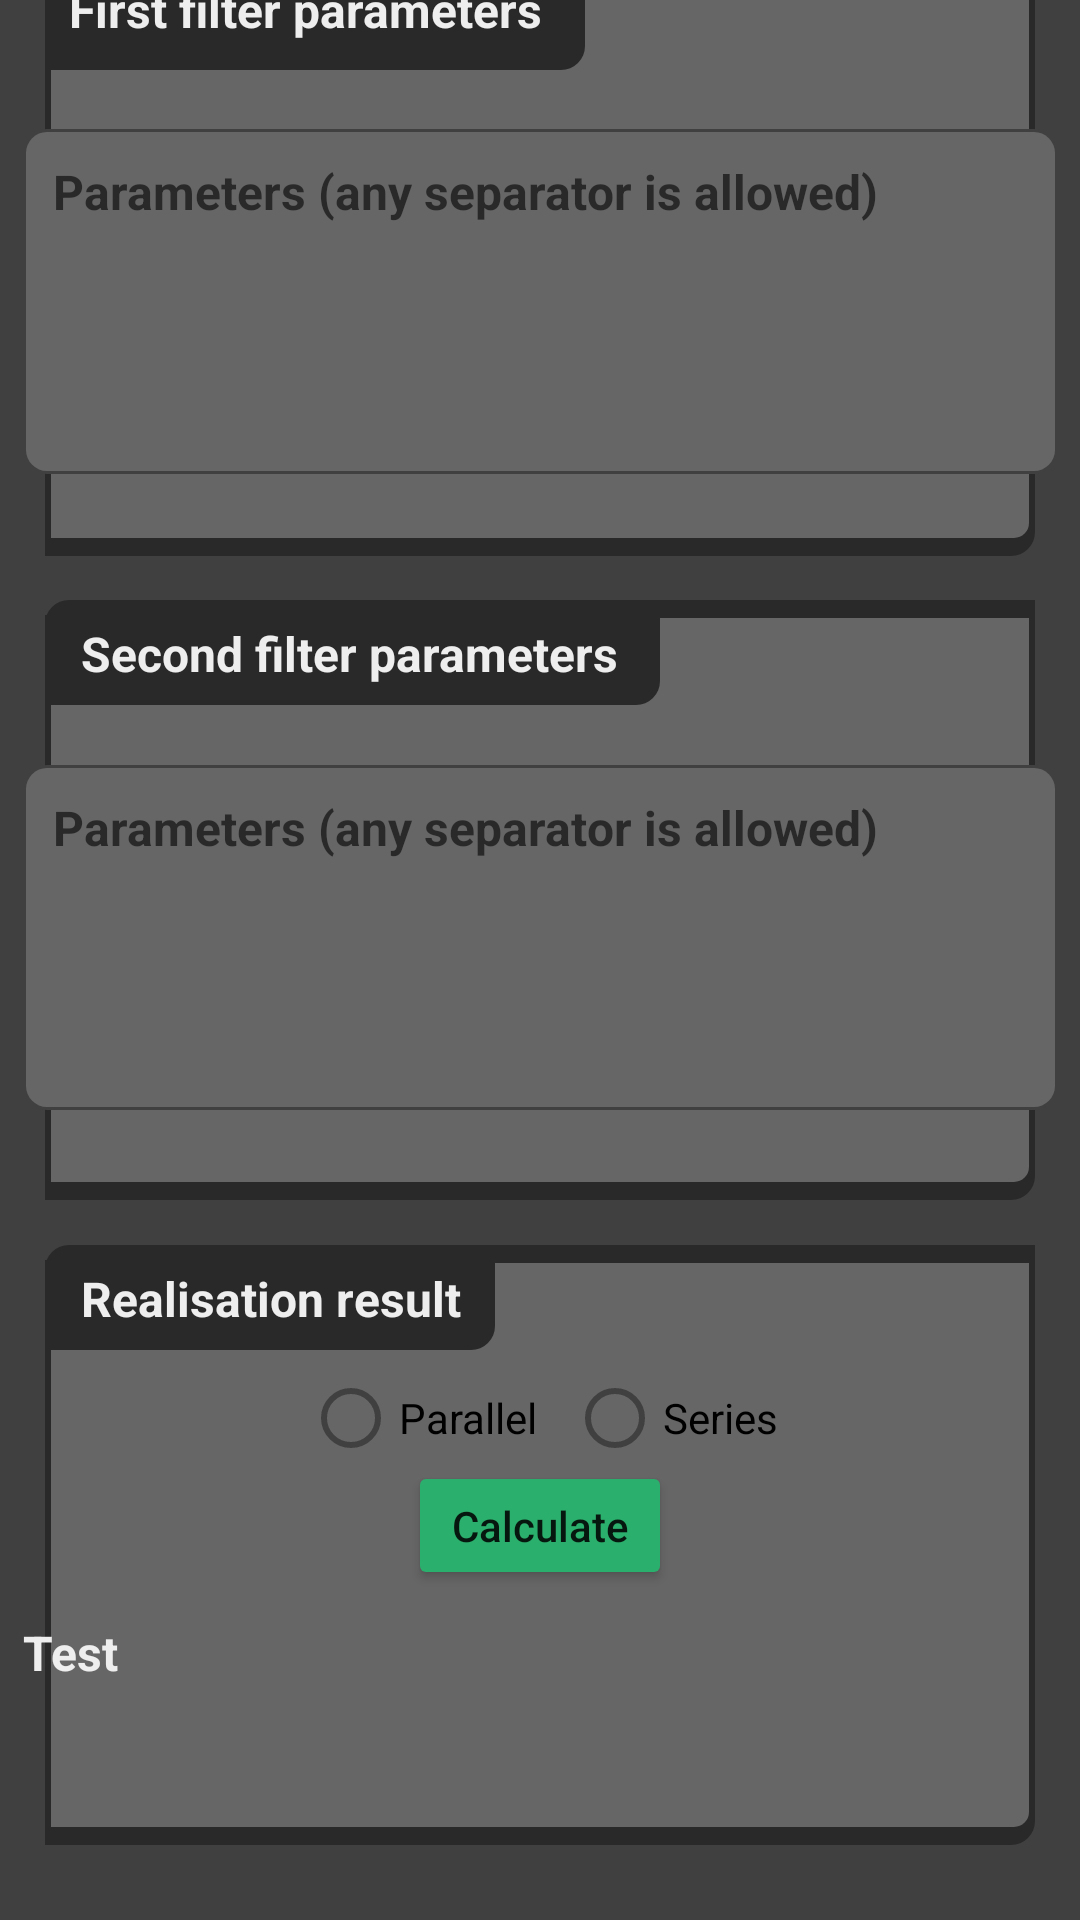

This screen was rendered from an Android layout file. Write that file and the resources it references.
<!-- AndroidManifest.xml: application theme Theme.ElectronicsPocketTools -->
<!-- res/layout/fragment_digital_filters.xml -->
<?xml version="1.0" encoding="utf-8"?>
<androidx.constraintlayout.widget.ConstraintLayout xmlns:android="http://schemas.android.com/apk/res/android"
    xmlns:tools="http://schemas.android.com/tools"
    android:layout_width="match_parent"
    android:layout_height="match_parent"
    xmlns:app="http://schemas.android.com/apk/res-auto"
    tools:context=".DigitalFilters"
    android:background="@color/backgroundFragment"
    android:focusable="true"
    android:focusableInTouchMode="true">

    <TextView
        android:id="@+id/TvMainTitle"
        android:layout_width="@dimen/ContainerMainTitleWidth"
        android:layout_height="wrap_content"
        android:text="Finite impulse response filters parallel / series realisation"
        android:textColor="@color/containerMainText"
        android:textSize="@dimen/ContainerMainTitleTextSize"
        android:textStyle="bold"
        android:gravity="center"
        android:layout_marginBottom="20dp"
        app:layout_constraintBottom_toTopOf="@+id/LlFirstFilter"
        app:layout_constraintEnd_toEndOf="parent"
        app:layout_constraintStart_toStartOf="parent" />

    
    <LinearLayout
        android:id="@+id/LlFirstFilter"
        android:layout_width="match_parent"
        android:layout_height="@dimen/FilterContainerHeight"
        android:layout_marginHorizontal="@dimen/ContainerMarginHorizontal"
        android:layout_marginBottom="@dimen/ContainerMarginInBetween"
        android:background="@drawable/container"
        android:orientation="vertical"
        android:padding="@dimen/ContainerPadding"
        app:layout_constraintBottom_toTopOf="@+id/LlSecondFilter"
        app:layout_constraintEnd_toEndOf="parent"
        app:layout_constraintStart_toStartOf="parent" />

    <LinearLayout
        android:id="@+id/LlFirstFilterTitle"
        android:layout_width="180dp"
        android:layout_height="@dimen/ContainerTitleBackgroundHeight"
        android:layout_marginTop="@dimen/ContainerTitleBackgroundMarginTop"
        android:background="@drawable/container_title"
        android:orientation="vertical"
        app:layout_constraintStart_toStartOf="@+id/LlFirstFilter"
        app:layout_constraintTop_toTopOf="@+id/LlFirstFilter" />

    <TextView
        android:id="@+id/TvFirstFilterTitle"
        android:layout_width="wrap_content"
        android:layout_height="wrap_content"
        android:text="First filter parameters"
        android:textColor="@color/containerTitles"
        android:textSize="@dimen/ContainerTitleTextSize"
        android:textStyle="bold"
        android:layout_marginTop="@dimen/ContainerTitleTextMarginTop"
        android:layout_marginLeft="8dp"
        app:layout_constraintStart_toStartOf="@+id/LlFirstFilter"
        app:layout_constraintTop_toTopOf="@+id/LlFirstFilter" />

    <LinearLayout
        android:id="@+id/LlEtBorderFirstFilter"
        android:layout_width="@dimen/FilterEditTextWidth"
        android:layout_height="@dimen/FilterEditTextHeight"
        android:background="@drawable/border_edit_text"
        android:layout_marginTop="20dp"
        android:orientation="vertical"
        app:layout_constraintEnd_toEndOf="@+id/LlFirstFilter"
        app:layout_constraintStart_toStartOf="@+id/LlFirstFilter"
        app:layout_constraintTop_toBottomOf="@+id/LlFirstFilterTitle" />

    <EditText
        android:id="@+id/EtFirstParameters"
        android:layout_width="@dimen/FilterEditTextWidth"
        android:layout_height="@dimen/FilterEditTextHeight"
        android:inputType="textNoSuggestions"
        android:textSize="@dimen/ContainerTitleTextSize"
        android:textColor="@color/containerTitles"
        android:textStyle="bold"
        android:hint="Parameters (any separator is allowed)"
        android:backgroundTint="@android:color/transparent"
        android:gravity="top"
        android:padding="10dp"
        android:layout_marginTop="20dp"
        app:layout_constraintEnd_toEndOf="@+id/LlFirstFilter"
        app:layout_constraintStart_toStartOf="@+id/LlFirstFilter"
        app:layout_constraintTop_toBottomOf="@+id/LlFirstFilterTitle" />

    
    <LinearLayout
        android:id="@+id/LlSecondFilter"
        android:layout_width="match_parent"
        android:layout_height="@dimen/FilterContainerHeight"
        android:layout_marginHorizontal="@dimen/ContainerMarginHorizontal"
        android:layout_marginBottom="@dimen/ContainerMarginInBetween"
        android:background="@drawable/container"
        android:orientation="vertical"
        android:padding="@dimen/ContainerPadding"
        app:layout_constraintBottom_toTopOf="@+id/LlFilterResult"
        app:layout_constraintEnd_toEndOf="parent"
        app:layout_constraintStart_toStartOf="parent" />

    <LinearLayout
        android:id="@+id/LlSecondFilterTitle"
        android:layout_width="205dp"
        android:layout_height="@dimen/ContainerTitleSmallBackgroundHeight"
        android:layout_marginTop="@dimen/ContainerTitleBackgroundMarginTop"
        android:background="@drawable/container_title"
        android:orientation="vertical"
        app:layout_constraintStart_toStartOf="@+id/LlSecondFilter"
        app:layout_constraintTop_toTopOf="@+id/LlSecondFilter" />

    <TextView
        android:id="@+id/TvSecondFilterTitle"
        android:layout_width="wrap_content"
        android:layout_height="wrap_content"
        android:text="Second filter parameters"
        android:textColor="@color/containerTitles"
        android:textSize="@dimen/ContainerTitleTextSize"
        android:textStyle="bold"
        android:layout_marginTop="@dimen/ContainerTitleTextMarginTop"
        android:layout_marginLeft="@dimen/ContainerTitleTextMarginLeft"
        app:layout_constraintStart_toStartOf="@+id/LlSecondFilter"
        app:layout_constraintTop_toTopOf="@+id/LlSecondFilter" />

    <LinearLayout
        android:id="@+id/LlEtBorderSecondFilter"
        android:layout_width="@dimen/FilterEditTextWidth"
        android:layout_height="@dimen/FilterEditTextHeight"
        android:background="@drawable/border_edit_text"
        android:layout_marginTop="20dp"
        android:orientation="vertical"
        app:layout_constraintEnd_toEndOf="@+id/LlSecondFilter"
        app:layout_constraintStart_toStartOf="@+id/LlSecondFilter"
        app:layout_constraintTop_toBottomOf="@+id/LlSecondFilterTitle" />

    <EditText
        android:id="@+id/EtSecondParameters"
        android:layout_width="@dimen/FilterEditTextWidth"
        android:layout_height="@dimen/FilterEditTextHeight"
        android:inputType="textNoSuggestions"
        android:textSize="@dimen/ContainerTitleTextSize"
        android:textColor="@color/containerTitles"
        android:textStyle="bold"
        android:hint="Parameters (any separator is allowed)"
        android:backgroundTint="@android:color/transparent"
        android:gravity="top"
        android:padding="10dp"
        android:layout_marginTop="20dp"
        app:layout_constraintEnd_toEndOf="@+id/LlSecondFilter"
        app:layout_constraintStart_toStartOf="@+id/LlSecondFilter"
        app:layout_constraintTop_toBottomOf="@+id/LlSecondFilterTitle" />

    
    <LinearLayout
        android:id="@+id/LlFilterResult"
        android:layout_width="match_parent"
        android:layout_height="@dimen/FilterContainerHeight"
        android:layout_marginHorizontal="@dimen/ContainerMarginHorizontal"
        android:layout_marginBottom="25dp"
        android:background="@drawable/container"
        android:orientation="vertical"
        android:padding="@dimen/ContainerPadding"
        app:layout_constraintBottom_toBottomOf="parent"
        app:layout_constraintEnd_toEndOf="parent"
        app:layout_constraintStart_toStartOf="parent" />

    <LinearLayout
        android:id="@+id/LlFilterResultTitle"
        android:layout_width="150dp"
        android:layout_height="@dimen/ContainerTitleSmallBackgroundHeight"
        android:layout_marginTop="@dimen/ContainerTitleBackgroundMarginTop"
        android:background="@drawable/container_title"
        android:orientation="vertical"
        app:layout_constraintStart_toStartOf="@+id/LlFilterResult"
        app:layout_constraintTop_toTopOf="@+id/LlFilterResult" />

    <TextView
        android:id="@+id/TvFilterResultTitle"
        android:layout_width="wrap_content"
        android:layout_height="wrap_content"
        android:text="Realisation result"
        android:textColor="@color/containerTitles"
        android:textSize="@dimen/ContainerTitleTextSize"
        android:textStyle="bold"
        android:layout_marginTop="@dimen/ContainerTitleTextMarginTop"
        android:layout_marginLeft="@dimen/ContainerTitleTextMarginLeft"
        app:layout_constraintStart_toStartOf="@+id/LlFilterResult"
        app:layout_constraintTop_toTopOf="@+id/LlFilterResult" />

    <RadioGroup
        android:id="@+id/RgRadioGroup"
        android:layout_width="wrap_content"
        android:layout_height="wrap_content"
        android:orientation="horizontal"
        android:layout_marginTop="10dp"
        app:layout_constraintEnd_toEndOf="@+id/LlFilterResult"
        app:layout_constraintStart_toStartOf="@+id/LlFilterResult"
        app:layout_constraintTop_toBottomOf="@+id/LlFilterResultTitle" >

        <RadioButton
            android:id="@+id/RbParallel"
            android:layout_width="wrap_content"
            android:layout_height="25dp"
            android:padding="0dp"
            android:buttonTint="@color/backgroundFragment"
            android:text="Parallel"> </RadioButton>

        <RadioButton
            android:id="@+id/RbSeries"
            android:layout_width="wrap_content"
            android:layout_height="25dp"
            android:layout_marginLeft="10dp"
            android:padding="0dp"
            android:buttonTint="@color/backgroundFragment"
            android:text="Series"> </RadioButton>
    </RadioGroup>

    <Button
        android:id="@+id/button"
        android:layout_width="wrap_content"
        android:layout_height="43dp"
        android:layout_marginTop="2dp"
        android:backgroundTint="@color/containerResult"
        android:paddingHorizontal="10dp"
        android:paddingVertical="0dp"
        android:text="Calculate"
        android:textAllCaps="false"
        app:layout_constraintEnd_toEndOf="@+id/LlFilterResult"
        app:layout_constraintStart_toStartOf="@+id/LlFilterResult"
        app:layout_constraintTop_toBottomOf="@+id/RgRadioGroup" />

    <TextView
        android:id="@+id/EtResultOutput"
        android:layout_width="@dimen/FilterEditTextWidth"
        android:layout_height="60dp"
        android:text="Test"
        android:textColor="@color/containerTitles"
        android:textSize="@dimen/ContainerTitleTextSize"
        android:textStyle="bold"
        android:layout_marginBottom="5dp"
        app:layout_constraintBottom_toBottomOf="@+id/LlFilterResult"
        app:layout_constraintEnd_toEndOf="@+id/LlFilterResult"
        app:layout_constraintStart_toStartOf="@+id/LlFilterResult"
        app:layout_constraintTop_toBottomOf="@+id/button" />

</androidx.constraintlayout.widget.ConstraintLayout>
<!-- resources referenced by this layout -->
<resources>
  <color name="backgroundFragment">#404040</color>
  <color name="containerMainText">#eeeeee</color>
  <color name="containerResult">#2BAF6C</color>
  <color name="containerTitles">#eeeeee</color>
  <dimen name="ContainerMainTitleTextSize">25sp</dimen>
  <dimen name="ContainerMainTitleWidth">300dp</dimen>
  <dimen name="ContainerMarginHorizontal">15dp</dimen>
  <dimen name="ContainerMarginInBetween">15dp</dimen>
  <dimen name="ContainerPadding">5dp</dimen>
  <dimen name="ContainerTitleBackgroundHeight">33dp</dimen>
  <dimen name="ContainerTitleBackgroundMarginTop">5dp</dimen>
  <dimen name="ContainerTitleSmallBackgroundHeight">30dp</dimen>
  <dimen name="ContainerTitleTextMarginLeft">12dp</dimen>
  <dimen name="ContainerTitleTextMarginTop">7dp</dimen>
  <dimen name="ContainerTitleTextSize">16sp</dimen>
  <dimen name="FilterContainerHeight">200dp</dimen>
  <dimen name="FilterEditTextHeight">115dp</dimen>
  <dimen name="FilterEditTextWidth">345dp</dimen>
  <!-- drawable border_edit_text (drawable) -->
  <?xml version="1.0" encoding="utf-8"?>
  
  <layer-list xmlns:android="http://schemas.android.com/apk/res/android">
  
      <item>
          <shape android:shape="rectangle">
              <solid android:color="#404040" />
              <corners android:bottomRightRadius="8dp" android:topRightRadius="8dp"
                       android:topLeftRadius="8dp" android:bottomLeftRadius="8dp"/>
          </shape>
      </item>
  
      <item android:top="1dp" android:bottom="1dp" android:right="1dp" android:left="1dp">
          <shape android:shape="rectangle">
              <solid android:color="@color/secondary" />
              <corners android:bottomRightRadius="7dp" android:topRightRadius="7dp"
                  android:topLeftRadius="7dp" android:bottomLeftRadius="7dp"/>
          </shape>
      </item>
  
  
  </layer-list>
  <!-- drawable container (drawable) -->
  <?xml version="1.0" encoding="utf-8"?>
  
  <layer-list xmlns:android="http://schemas.android.com/apk/res/android">
  
      <item>
          <shape android:shape="rectangle">
              <solid android:color="@color/main" />
                  <corners android:bottomRightRadius="8dp"
                  android:topLeftRadius="8dp" />
          </shape>
      </item>
  
      <item android:top="6dp" android:bottom="6dp" android:right="2dp" android:left="2dp">
          <shape android:shape="rectangle">
              <solid android:color="@color/secondary" />
              <corners android:bottomRightRadius="5dp"
                  android:topLeftRadius="5dp" />
          </shape>
      </item>
  
  
  </layer-list>
  <!-- drawable container_title (drawable) -->
  <?xml version="1.0" encoding="utf-8"?>
  
  <layer-list xmlns:android="http://schemas.android.com/apk/res/android">
  
      <item>
          <shape android:shape="rectangle">
              <solid android:color="@color/main" />
                  <corners android:bottomRightRadius="8dp" />
          </shape>
      </item>
  
  </layer-list>
  <style name="Theme.ElectronicsPocketTools" parent="Theme.MaterialComponents.DayNight.NoActionBar">
          
          <item name="colorPrimary">#666666</item>
          <item name="colorPrimaryVariant">#292929</item>
          <item name="colorOnPrimary">@color/white</item>
          
          <item name="colorSecondary">#666666</item>
          <item name="colorSecondaryVariant">#292929</item>
          <item name="colorOnSecondary">@color/white</item>
          
          <item name="android:statusBarColor" tools:targetApi="l">?attr/colorPrimaryVariant</item>
          
      </style>
  <color name="secondary">#666666</color>
  <color name="main">#292929</color>
  <color name="white">#FFFFFFFF</color>
</resources>
